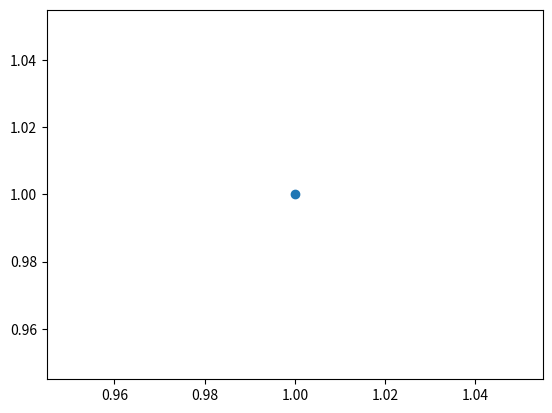
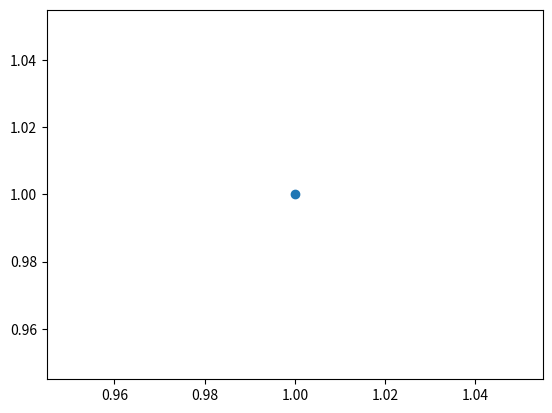
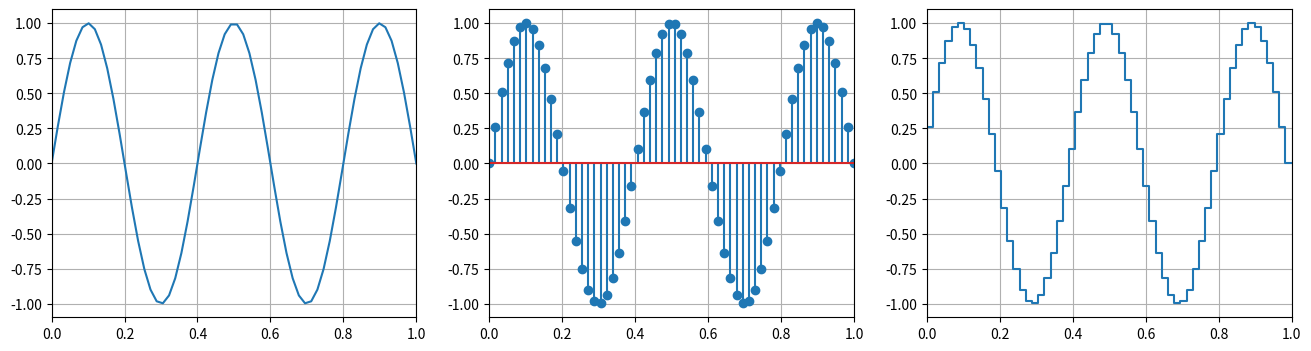
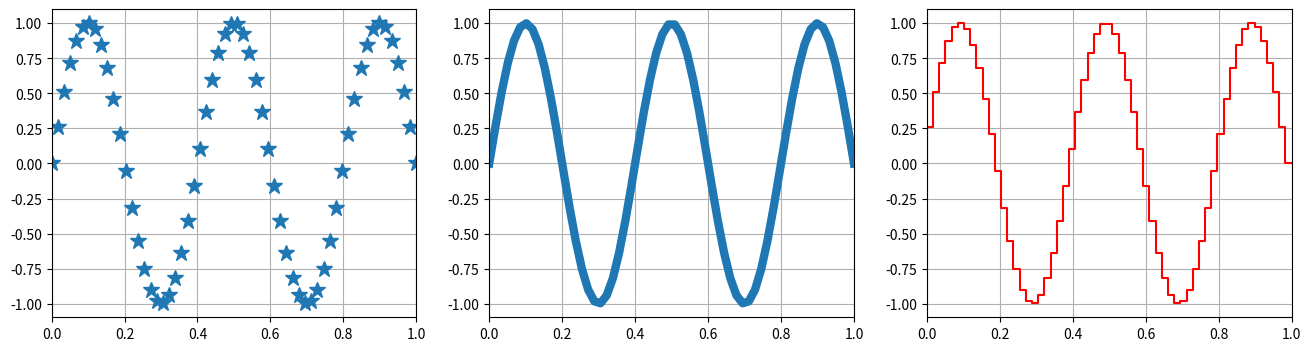

Python code for these plots, in order: (Note: this script raises an exception after producing the figures.)
# де-факто стандарт вызова pyplot в python
import matplotlib.pyplot as plt


import matplotlib.pyplot as plt

fig = plt.figure()   # Создание объекта Figure

plt.scatter(1.0, 1.0)   # scatter - метод для нанесения маркера в точке (1.0, 1.0)

plt.show()

import matplotlib.pyplot as plt
%matplotlib inline

fig = plt.figure()   # Создание объекта Figure

plt.scatter(1.0, 1.0)   # scatter - метод для нанесения маркера в точке (1.0, 1.0)


import numpy as np
import matplotlib.pyplot as plt

%matplotlib inline

#число точек по оси Х
n = 60
# Вектор точек времени
t = np.linspace(0, 1, n, endpoint=True)
# Вектор значений
y = np.sin(5*np.pi*t)

fig = plt.figure(figsize=(16, 4), dpi=80)
#прорисовка с параметрами по умолчанию
plt.subplot(1, 3, 1)
plt.plot(t, y)
plt.xlim([0, 1])
plt.grid(True)

plt.subplot(1, 3, 2)
plt.stem(t,y)
plt.xlim([0, 1])
plt.grid(True)

plt.subplot(1, 3, 3)
plt.step(t,y)
plt.xlim([0, 1])
plt.grid(True)



fig = plt.figure(figsize=(16, 4), dpi=80)

plt.subplot(1, 3, 1)
plt.plot(t, y, '*',  markersize=12)
plt.xlim([0, 1])
plt.grid(True)

plt.subplot(1, 3, 2)
plt.plot(t, y,linewidth=6.0)
plt.xlim([0, 1])
plt.grid(True)

plt.subplot(1, 3, 3)
plt.step(t, y,color='r')
plt.xlim([0, 1])
plt.grid(True)

#число точек по оси Х
n = 200
# Вектор точек времени
t = np.linspace(0, 1, n, endpoint=True)
# Вектор значений
r=np.random.rand(n) - 0.5
yideal = 2*np.sin(5*np.pi*t)+np.sin(7*np.pi*t)
ynoise=y+r
fig = plt.figure(figsize=(16, 4), dpi=80)
#прорисовка с параметрами по умолчанию
plt.subplot(1, 2, 1)
plt.plot(t, yideal)
plt.xlim([0, 1])
plt.grid(True)

plt.plot(t, ynoise)







